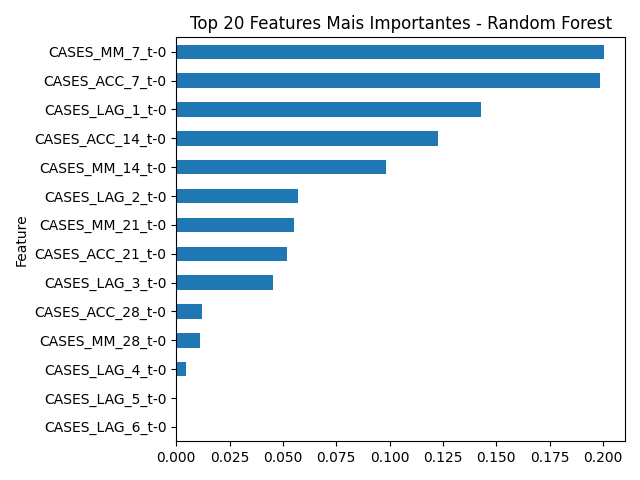

Source data for this figure (header and first rows):
Feature, Importance
CASES_MM_7_t-0, 0.2003
CASES_ACC_7_t-0, 0.1987
CASES_LAG_1_t-0, 0.1426
CASES_ACC_14_t-0, 0.1227
CASES_MM_14_t-0, 0.09815
CASES_LAG_2_t-0, 0.05726
CASES_MM_21_t-0, 0.05496
CASES_ACC_21_t-0, 0.05184
CASES_LAG_3_t-0, 0.04554
CASES_ACC_28_t-0, 0.01206
CASES_MM_28_t-0, 0.0113
CASES_LAG_4_t-0, 0.004604
CASES_LAG_5_t-0, 0.0
CASES_LAG_6_t-0, 0.0
